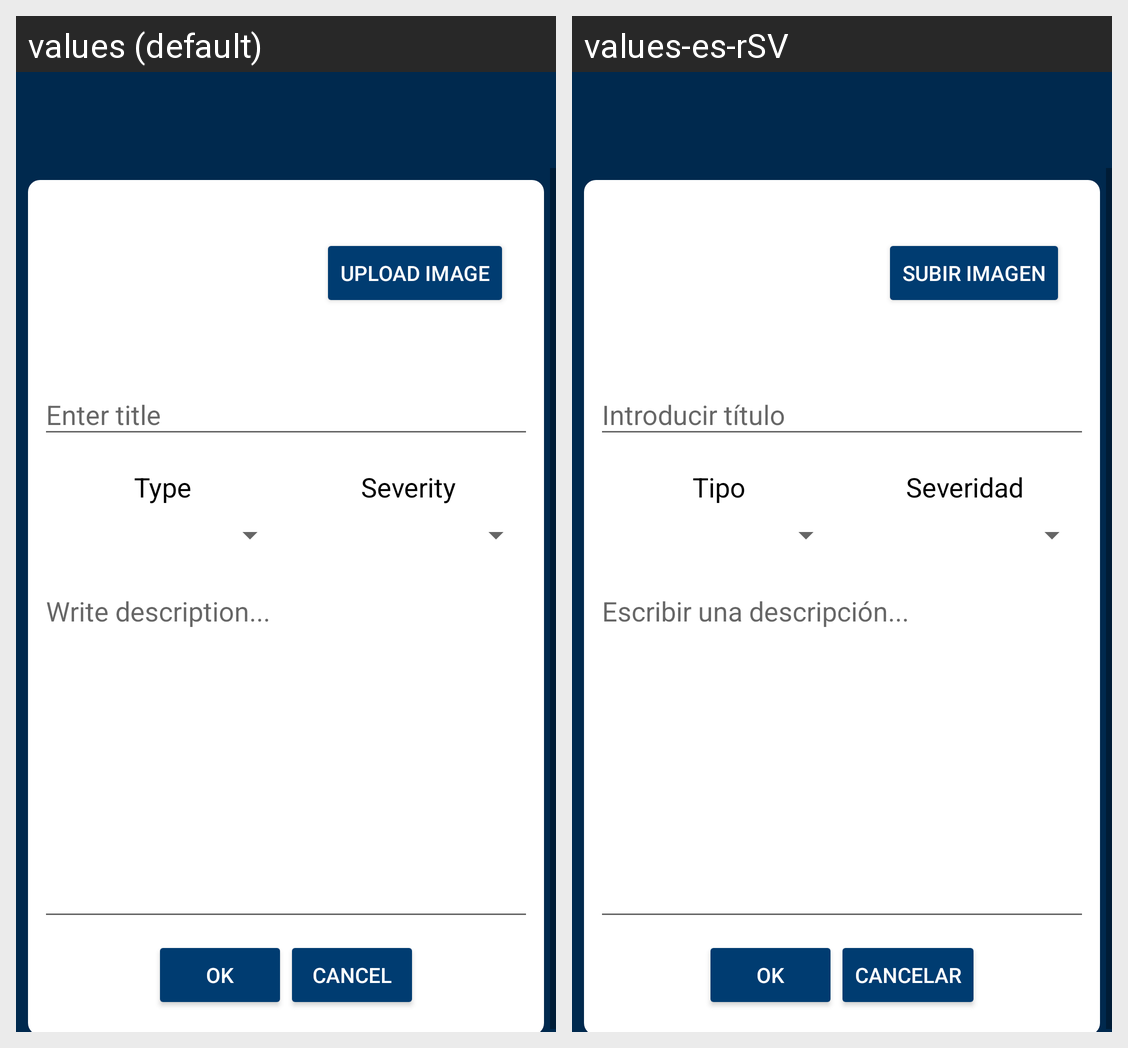

Translations of the strings shown on this Android screen, per locale in the grid:
Android screen res/layout/activity_new_report.xml rendered under 2 locales, left to right: values (default), values-es-rSV. Device: Nexus 5 (rendered at 1080×1920; each locale shown at half size, 540×960, under a caption strip naming it); theme AppTheme.NoActionBarNewReport.
Strings drawn on this screen, with the default value and each locale's value (text and hints the layout hard-codes, and strings that could not be matched under every locale, appear in the picture but are not listed):

image_action
  values: Upload image
  values-es-rSV: Subir imagen

type
  values: Type
  values-es-rSV: Tipo

severity
  values: Severity
  values-es-rSV: Severidad

action_ok
  values: Ok
  values-es-rSV: Ok

action_cancel
  values: Cancel
  values-es-rSV: Cancelar
